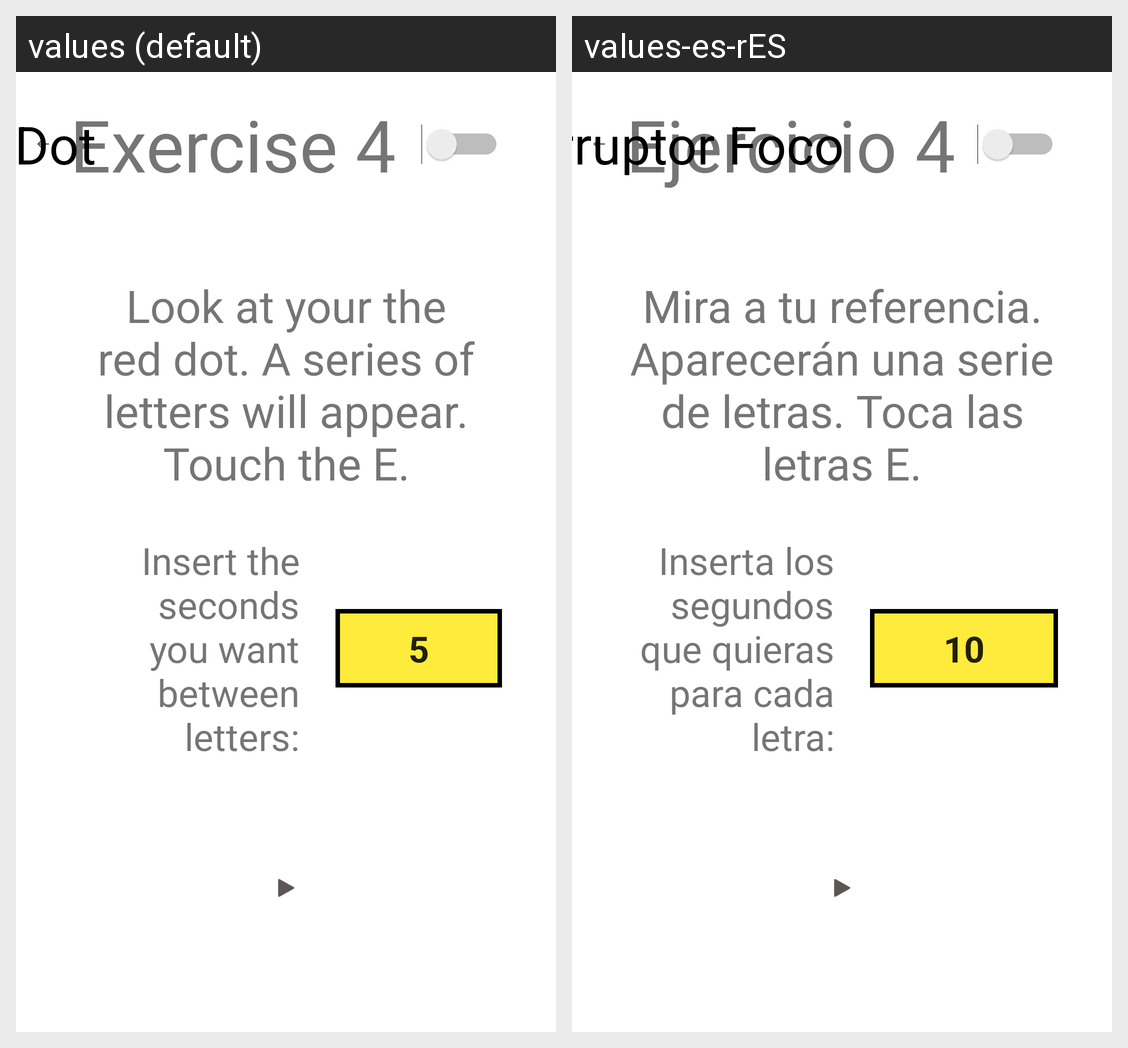

The same Android screen rendered under two of its app's locales, left to right. List the strings drawn on it with the default value and each locale's translation.
Android screen res/layout/activity_fourth_exercise_description.xml rendered under 2 locales, left to right: values (default), values-es-rES. Device: Nexus 5 (rendered at 1080×1920; each locale shown at half size, 540×960, under a caption strip naming it); theme Theme.MaculaRehab.
Strings drawn on this screen, with the default value and each locale's value (text and hints the layout hard-codes, and strings that could not be matched under every locale, appear in the picture but are not listed):

fourth_exercise
  values: Exercise 4
  values-es-rES: Ejercicio 4

fourth_exercise_description
  values: Look at your the red dot. A series of letters will appear. Touch the E.
  values-es-rES: Mira a tu referencia. Aparecerán una serie de letras. Toca las letras E.

num_seconds
  values: 5
  values-es-rES: 10

seconds_description_letter
  values: Insert the seconds you want between letters:
  values-es-rES: Inserta los segundos que quieras para cada letra:

focus_switch
  values: Red Dot
  values-es-rES: Interruptor Foco
